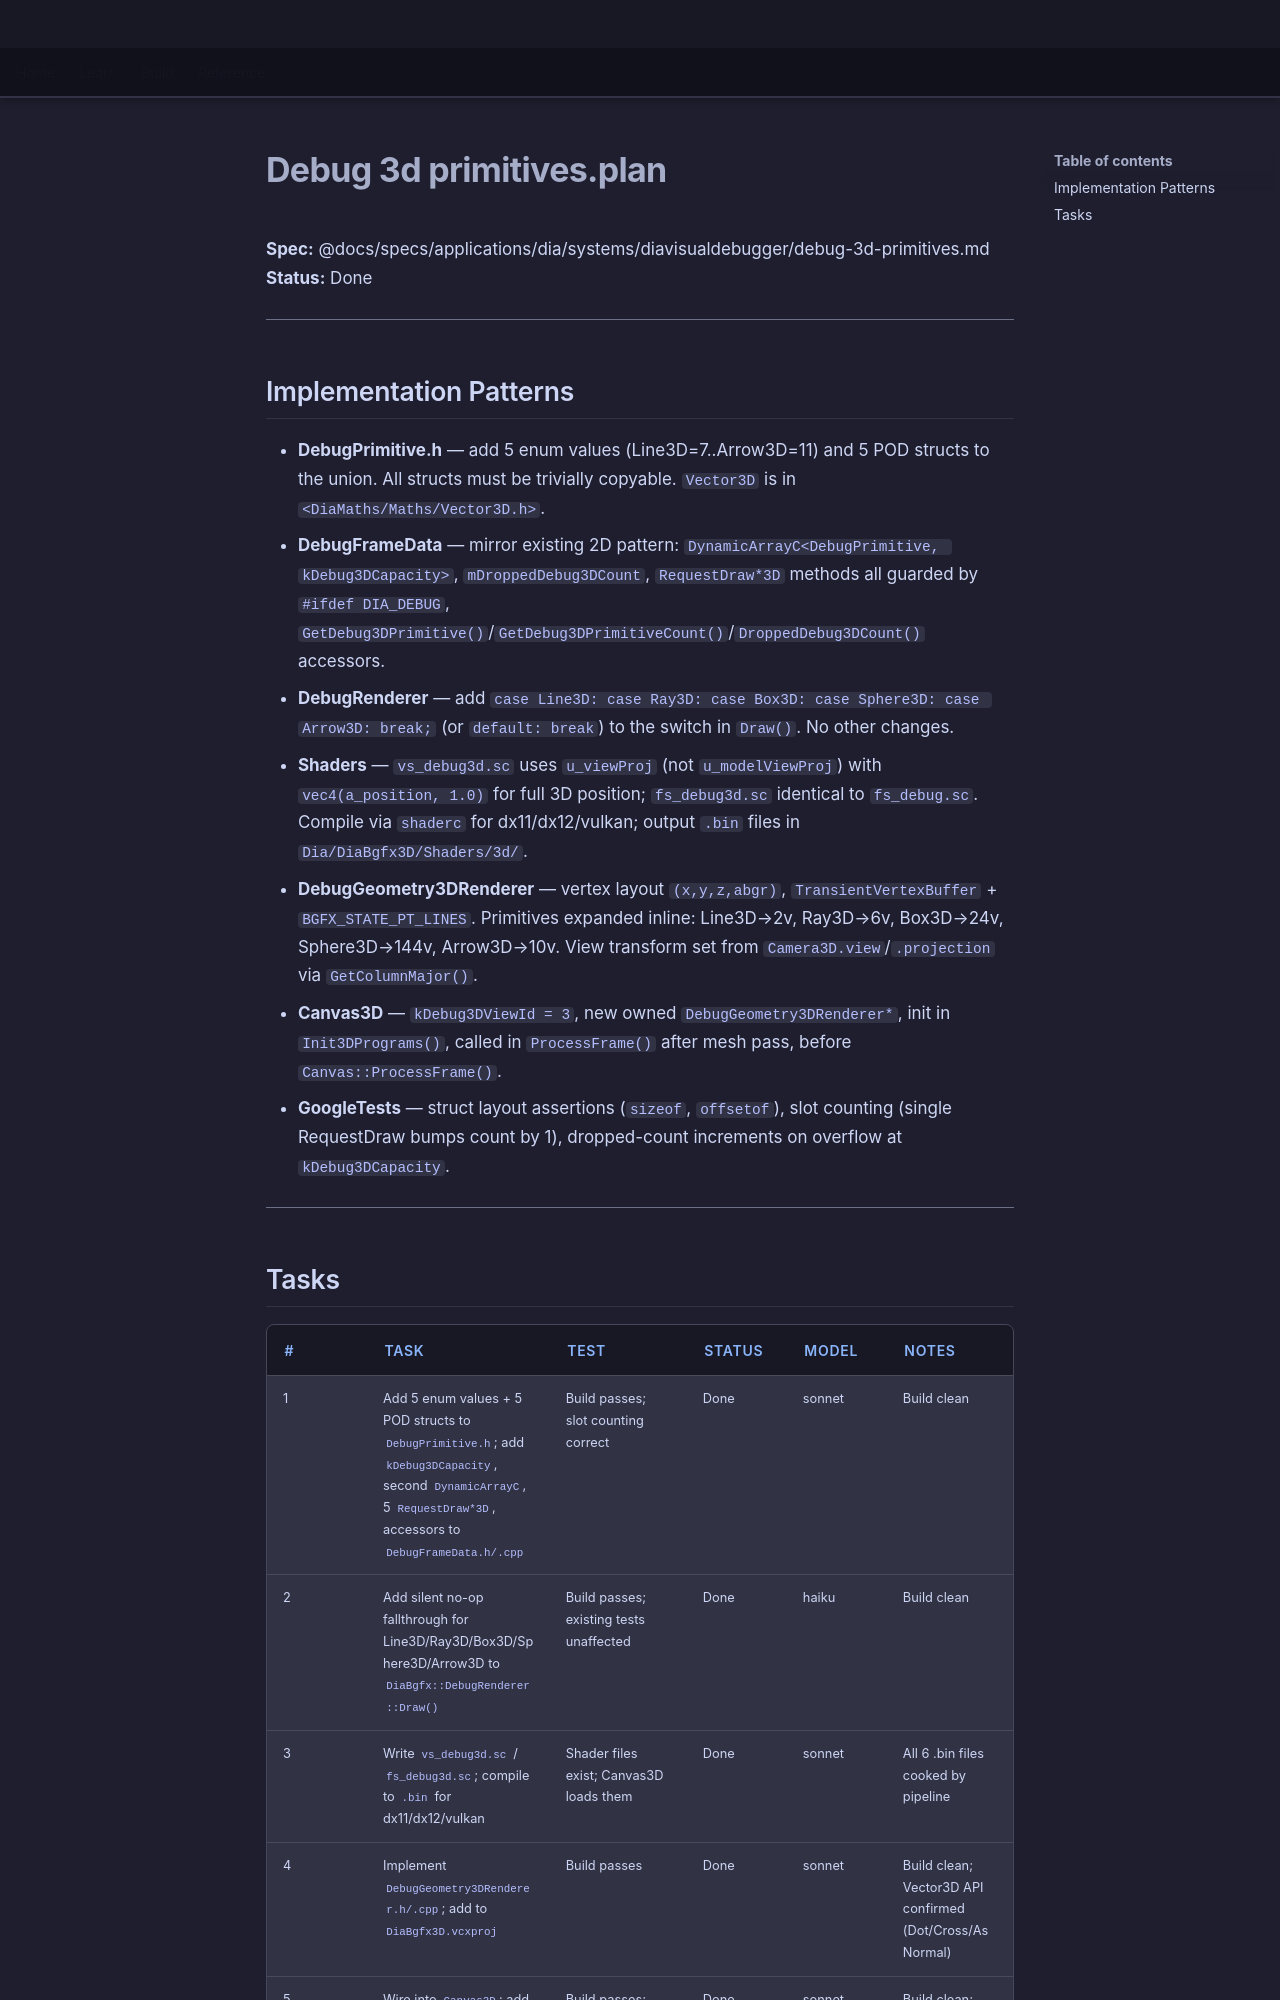

repository: LenihanConor/Cluiche · page: specs/applications/dia/systems/diavisualdebugger/debug-3d-primitives.plan/index.html · generator: mkdocs

**Spec:** @docs/specs/applications/dia/systems/diavisualdebugger/debug-3d-primitives.md
**Status:** Done

---

## Implementation Patterns

- **DebugPrimitive.h** — add 5 enum values (Line3D=7..Arrow3D=11) and 5 POD structs to the union. All structs must be trivially copyable. `Vector3D` is in `<DiaMaths/Maths/Vector3D.h>`.
- **DebugFrameData** — mirror existing 2D pattern: `DynamicArrayC<DebugPrimitive, kDebug3DCapacity>`, `mDroppedDebug3DCount`, `RequestDraw*3D` methods all guarded by `#ifdef DIA_DEBUG`, `GetDebug3DPrimitive()`/`GetDebug3DPrimitiveCount()`/`DroppedDebug3DCount()` accessors.
- **DebugRenderer** — add `case Line3D: case Ray3D: case Box3D: case Sphere3D: case Arrow3D: break;` (or `default: break`) to the switch in `Draw()`. No other changes.
- **Shaders** — `vs_debug3d.sc` uses `u_viewProj` (not `u_modelViewProj`) with `vec4(a_position, 1.0)` for full 3D position; `fs_debug3d.sc` identical to `fs_debug.sc`. Compile via `shaderc` for dx11/dx12/vulkan; output `.bin` files in `Dia/DiaBgfx3D/Shaders/3d/`.
- **DebugGeometry3DRenderer** — vertex layout `(x,y,z,abgr)`, `TransientVertexBuffer` + `BGFX_STATE_PT_LINES`. Primitives expanded inline: Line3D→2v, Ray3D→6v, Box3D→24v, Sphere3D→144v, Arrow3D→10v. View transform set from `Camera3D.view`/`.projection` via `GetColumnMajor()`.
- **Canvas3D** — `kDebug3DViewId = 3`, new owned `DebugGeometry3DRenderer*`, init in `Init3DPrograms()`, called in `ProcessFrame()` after mesh pass, before `Canvas::ProcessFrame()`.
- **GoogleTests** — struct layout assertions (`sizeof`, `offsetof`), slot counting (single RequestDraw bumps count by 1), dropped-count increments on overflow at `kDebug3DCapacity`.

---
